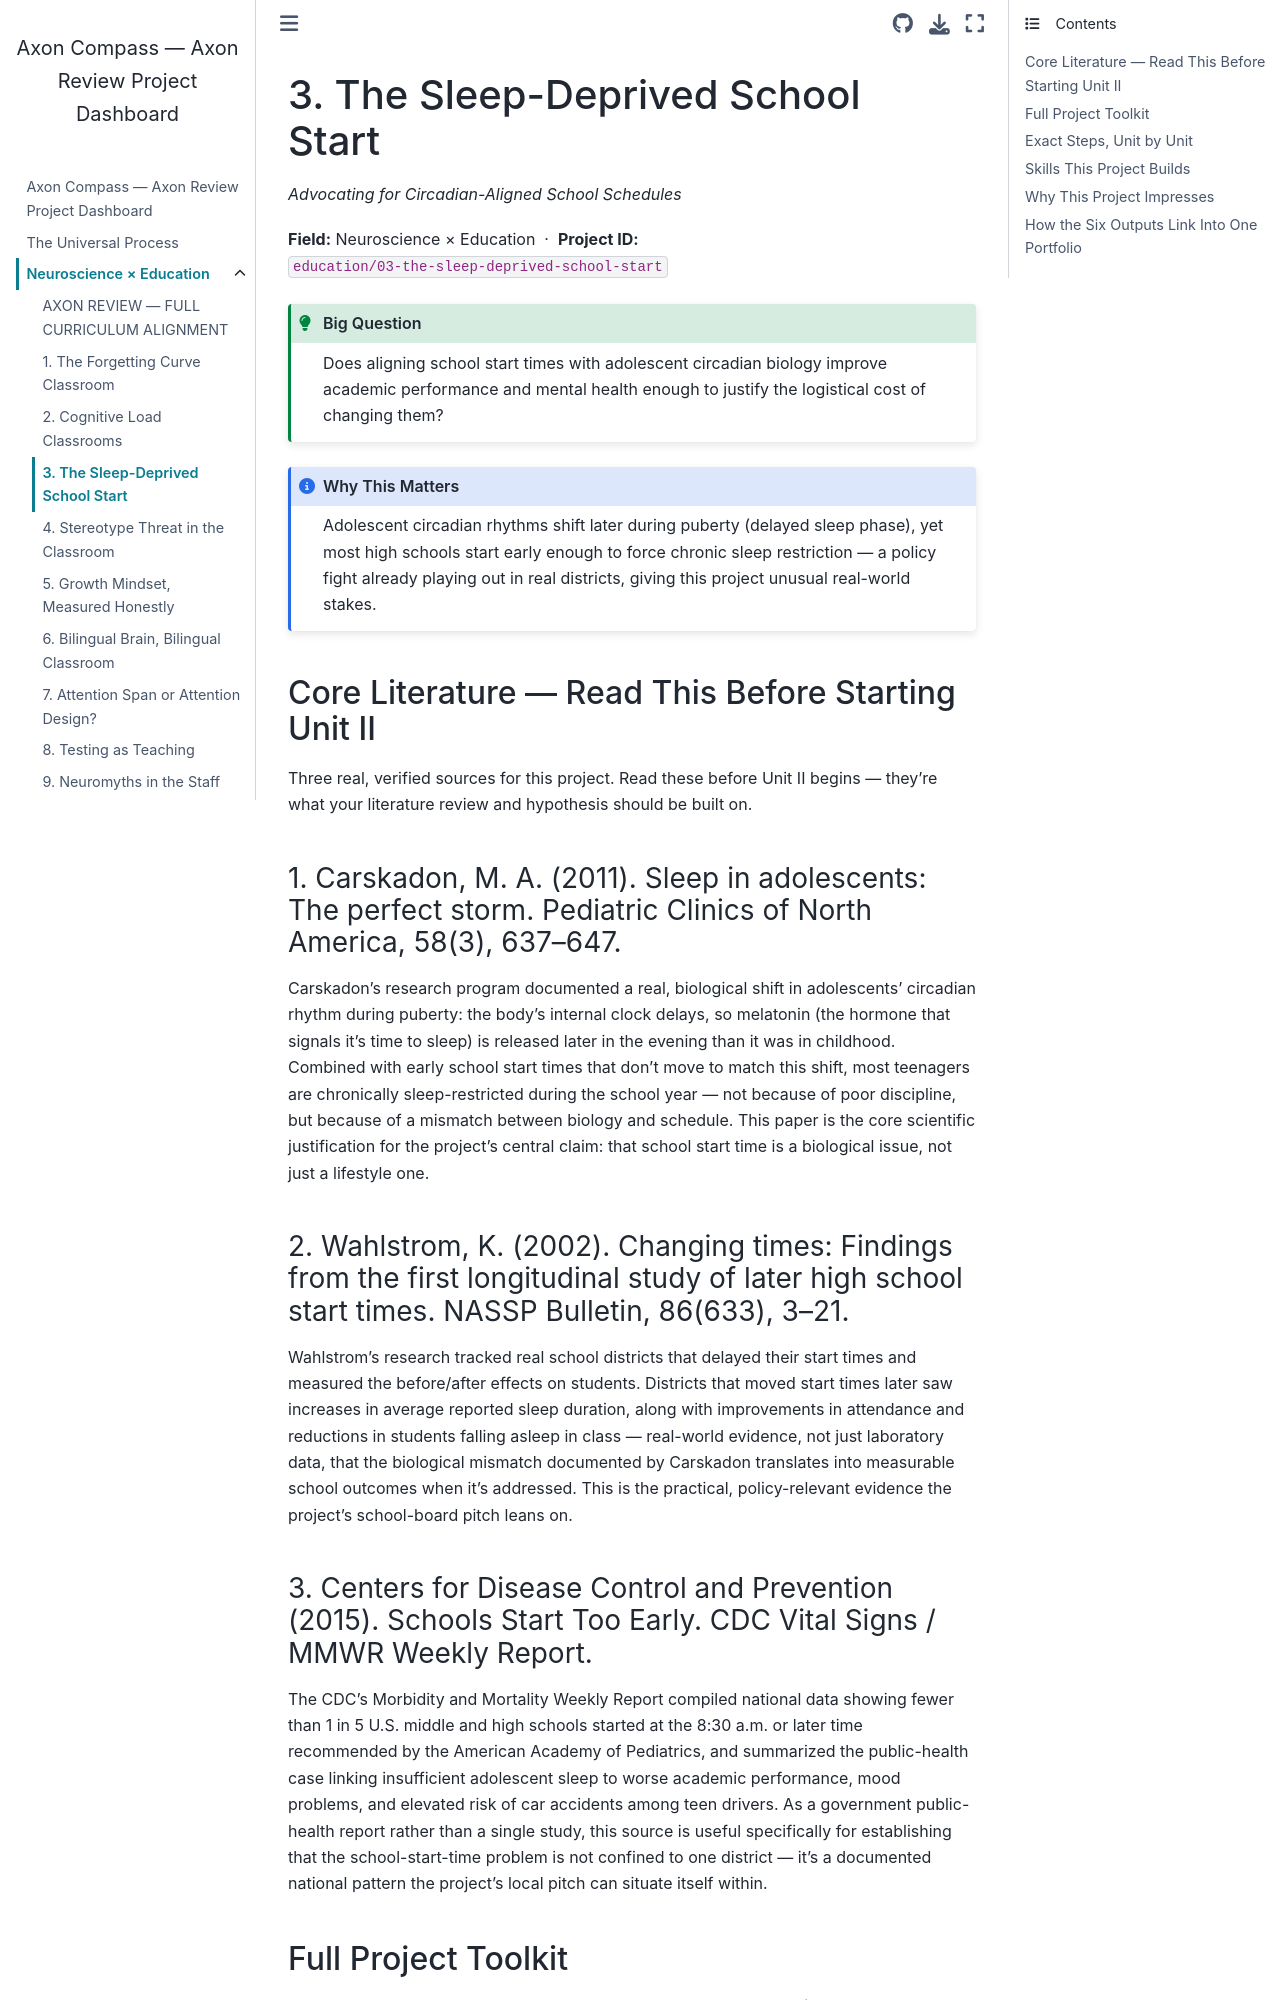

repository: fantina01/axon-compass · page: fields/education/03-the-sleep-deprived-school-start.html · generator: jekyll

# 3. The Sleep-Deprived School Start

*Advocating for Circadian-Aligned School Schedules*

**Field:** Neuroscience × Education &nbsp;·&nbsp; **Project ID:** `education/03-the-sleep-deprived-school-start`

```{admonition} Big Question
:class: tip
Does aligning school start times with adolescent circadian biology improve academic performance and mental health enough to justify the logistical cost of changing them?
```

```{admonition} Why This Matters
:class: note
Adolescent circadian rhythms shift later during puberty (delayed sleep phase), yet most high schools start early enough to force chronic sleep restriction — a policy fight already playing out in real districts, giving this project unusual real-world stakes.
```

## Core Literature — Read This Before Starting Unit II

Three real, verified sources for this project. Read these before Unit II begins — they're what your literature review and hypothesis should be built on.

### 1. Carskadon, M. A. (2011). Sleep in adolescents: The perfect storm. Pediatric Clinics of North America, 58(3), 637–647.

Carskadon's research program documented a real, biological shift in adolescents' circadian rhythm during puberty: the body's internal clock delays, so melatonin (the hormone that signals it's time to sleep) is released later in the evening than it was in childhood. Combined with early school start times that don't move to match this shift, most teenagers are chronically sleep-restricted during the school year — not because of poor discipline, but because of a mismatch between biology and schedule. This paper is the core scientific justification for the project's central claim: that school start time is a biological issue, not just a lifestyle one.

### 2. Wahlstrom, K. (2002). Changing times: Findings from the first longitudinal study of later high school start times. NASSP Bulletin, 86(633), 3–21.

Wahlstrom's research tracked real school districts that delayed their start times and measured the before/after effects on students. Districts that moved start times later saw increases in average reported sleep duration, along with improvements in attendance and reductions in students falling asleep in class — real-world evidence, not just laboratory data, that the biological mismatch documented by Carskadon translates into measurable school outcomes when it's addressed. This is the practical, policy-relevant evidence the project's school-board pitch leans on.

### 3. Centers for Disease Control and Prevention (2015). Schools Start Too Early. CDC Vital Signs / MMWR Weekly Report.

The CDC's Morbidity and Mortality Weekly Report compiled national data showing fewer than 1 in 5 U.S. middle and high schools started at the 8:30 a.m. or later time recommended by the American Academy of Pediatrics, and summarized the public-health case linking insufficient adolescent sleep to worse academic performance, mood problems, and elevated risk of car accidents among teen drivers. As a government public-health report rather than a single study, this source is useful specifically for establishing that the school-start-time problem is not confined to one district — it's a documented national pattern the project's local pitch can situate itself within.
